Run: headless pygame with SDL's dummy video driver; simulated clock (each Clock.tick advances the game by its frame time, no real sleeping); random seed 0; keys injected as events and as key.get_pressed() state; no mouse input.
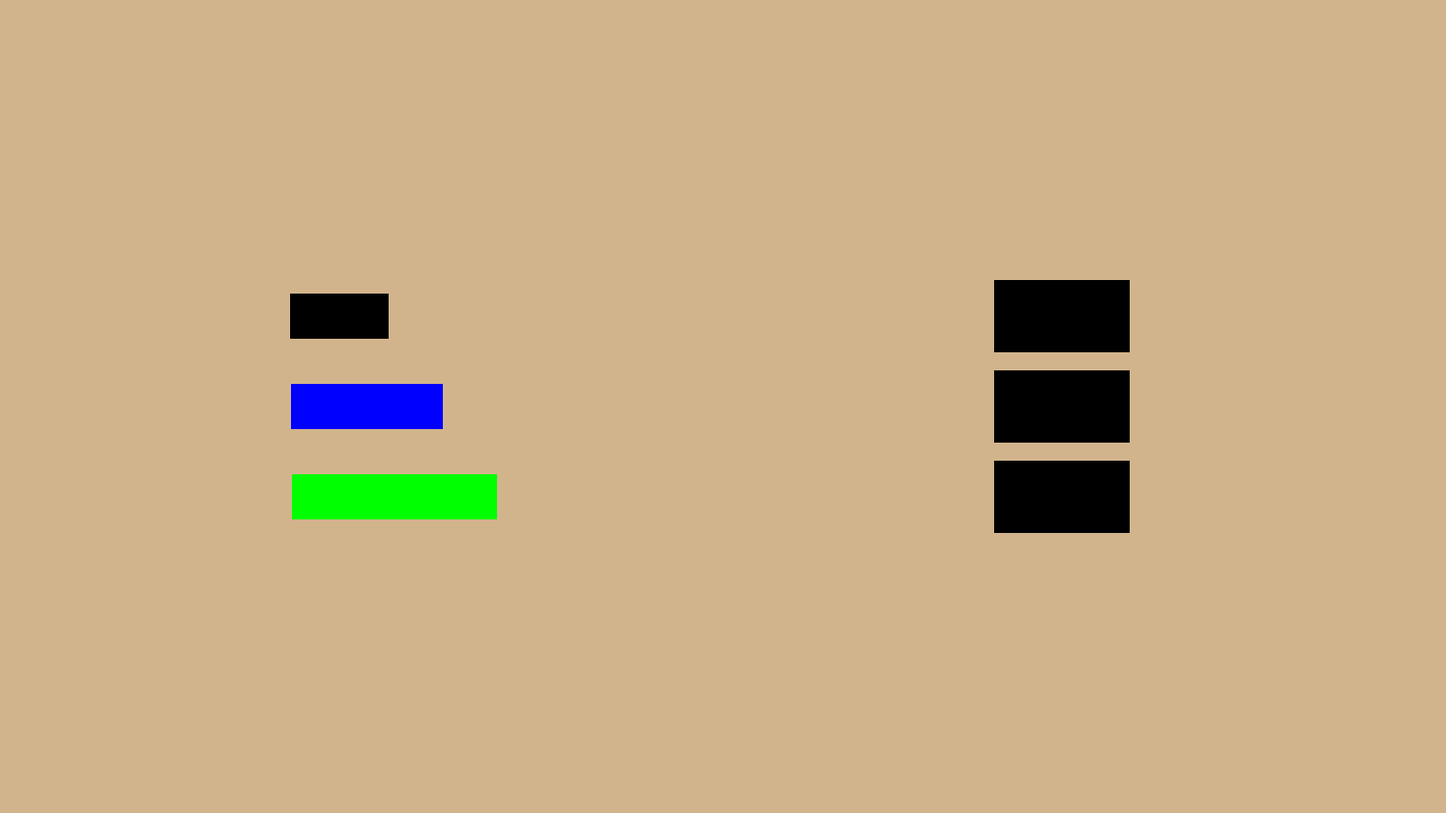
Frame 1 of 4 · flips 1–60 · no input
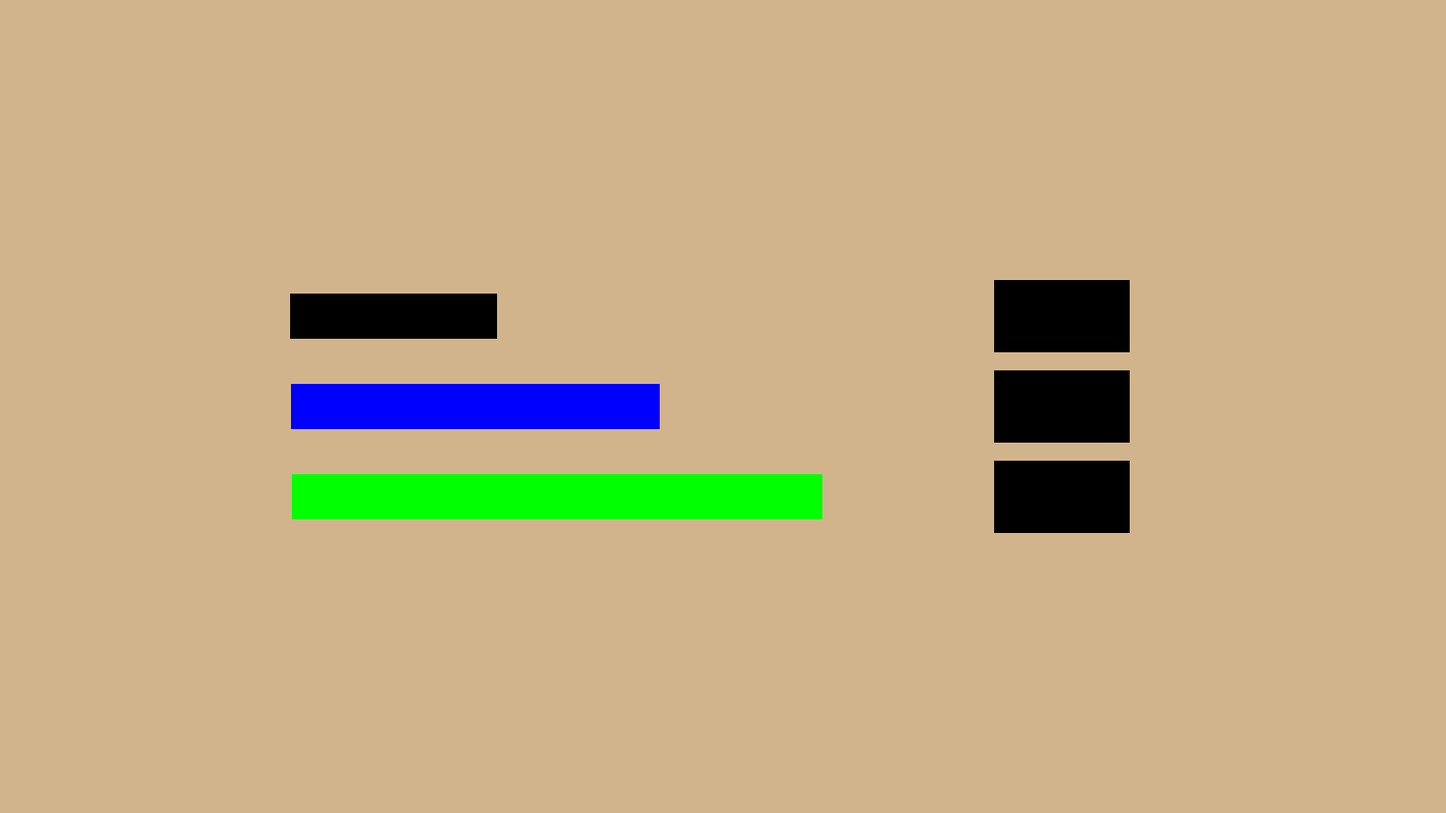
Frame 2 of 4 · flips 61–180 · tapped SPACE, RETURN · held RIGHT (→), D
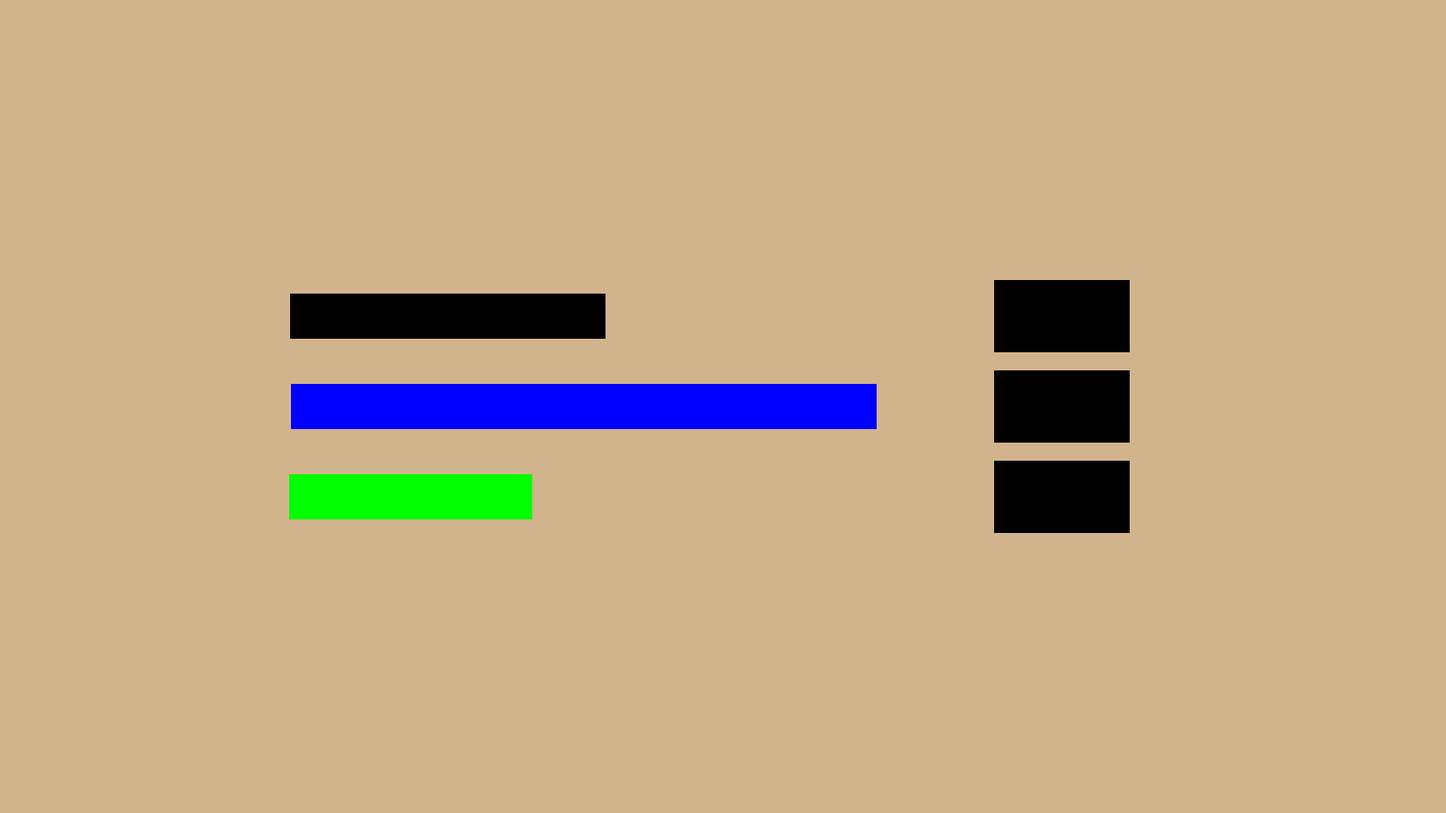
Frame 3 of 4 · flips 181–300 · held DOWN (↓), S
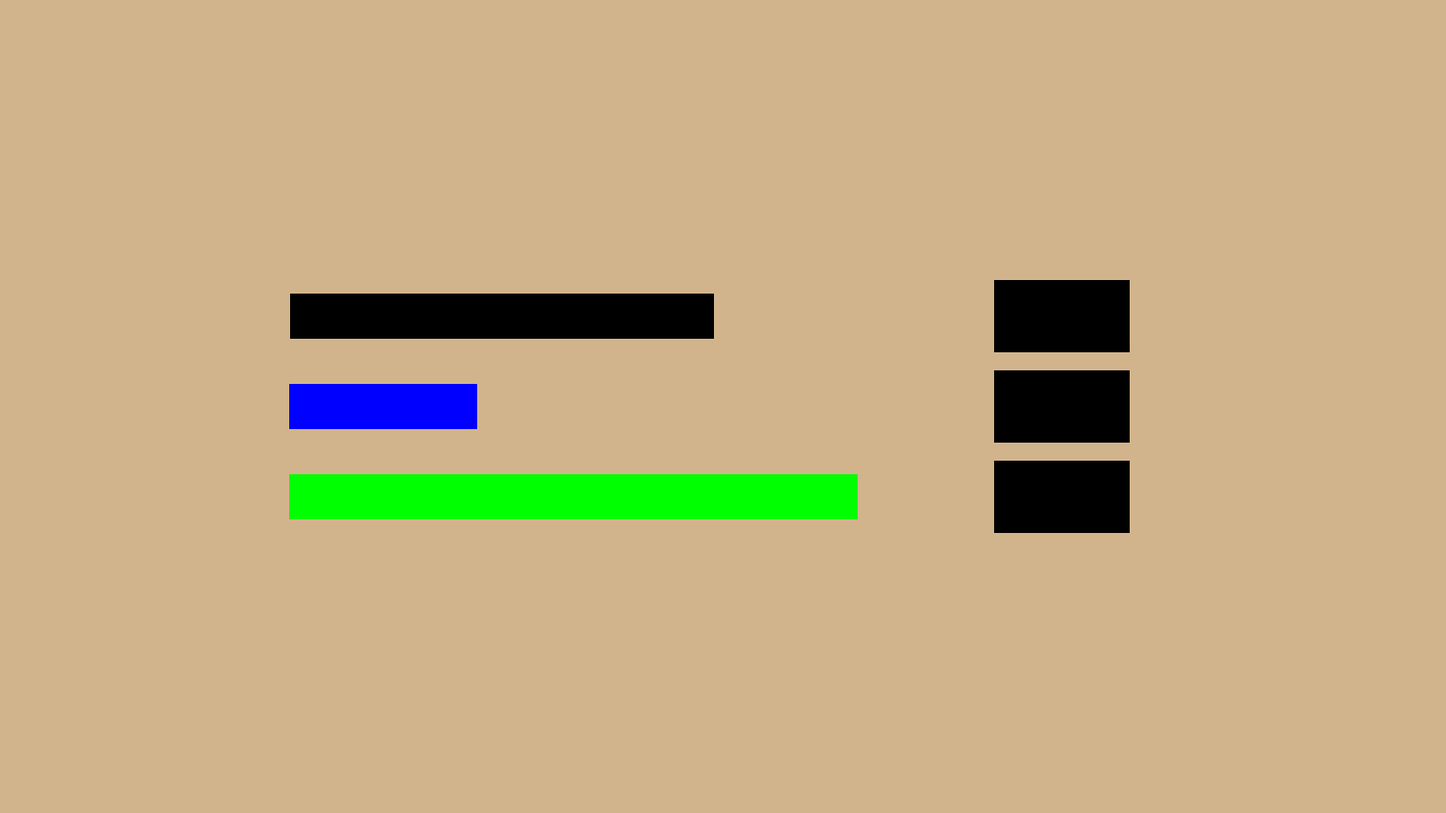
Frame 4 of 4 · flips 301–420 · held LEFT (←), A, UP (↑), W

The pygame program that drew these frames:

import pygame
from sys import exit
#initialize pygame
pygame.init()

#fps control
CLOCK = pygame.time.Clock()

#display
screen = pygame.display.set_mode((1600,900))
screen.fill('Tan')
pygame.display.set_caption("Loading Bar")

#surface (screen overlay) displays

#start position for all bars
start_x = 320
load_limit = 1000
bar_length = 50
bar_height = 50

#loading bar 1
L1_xpos = start_x
L1_ypos = 325
L1_Bar = pygame.Surface((bar_length,bar_height))
L1_Bar.fill('black')
L1_speed = 1

#loading bar 2
L2_xpos = start_x
L2_ypos = 425
L2_Bar = L1_Bar.copy()
L2_Bar.fill('blue')
L2_speed = 2

#loading bar 3
L3_xpos = start_x
L3_ypos = 525
L3_Bar = L1_Bar.copy()
L3_Bar.fill('green')
L3_speed = 3

#button background
upgrade1_button_background = pygame.Surface((bar_length + 100, bar_height+30))
upgrade2_button_background = pygame.Surface((bar_length + 100, bar_height+30))
upgrade3_button_background = pygame.Surface((bar_length + 100, bar_height+30))


#Run the events in game
while True:

    #check if player quit
    for event in pygame.event.get():
        if event.type == pygame.QUIT:
          pygame.quit()
    
    screen.blit(upgrade1_button_background,(load_limit + 100, L1_ypos - 15))
    screen.blit(upgrade2_button_background,(load_limit + 100, L2_ypos - 15))
    screen.blit(upgrade3_button_background,(load_limit + 100, L3_ypos - 15))
    
    #loading bar 1
    L1_xpos += L1_speed
    if L1_xpos > load_limit:
        L1_xpos = start_x
        pygame.draw.rect(screen, 'tan', (L1_xpos, L1_ypos, 750, bar_height))
    
    screen.blit(L1_Bar,(L1_xpos,L1_ypos))
    
    #loading bar 2
    L2_xpos += L2_speed
    if L2_xpos > load_limit:
        L2_xpos = start_x
        pygame.draw.rect(screen, 'tan', (L2_xpos, L2_ypos, 750, bar_height))
    
    screen.blit(L2_Bar,(L2_xpos,L2_ypos))
    
    #loading bar 3
    L3_xpos += L3_speed
    if L3_xpos > load_limit:
        L3_xpos = start_x
        pygame.draw.rect(screen, 'tan', (L3_xpos, L3_ypos, 750, bar_height))
    
    screen.blit(L3_Bar,(L3_xpos,L3_ypos))
    
    pygame.display.update()
    CLOCK.tick(60)     

pygame.quit()


'''
#loading bar background
#coords for the top left corners of the backgrounds for each loading bar (BGQ# specifies quadrant)
LOADING_BGQ1 = pygame.draw.rect(screen, ("RED"), (x_coord_Q1Q4, y_coord_Q1Q2-200, bar_width, bar_height))
LOADING_BGQ2 = pygame.draw.rect(screen, ("RED"), (x_coord_Q2Q3, y_coord_Q1Q2-200, bar_width, bar_height))
LOADING_BGQ3 = pygame.draw.rect(screen, ("RED"), (x_coord_Q1Q4, y_coord_Q3Q4, bar_width,bar_height))
LOADING_BGQ4 = pygame.draw.rect(screen, ("RED"), (x_coord_Q2Q3, y_coord_Q3Q4, bar_width,bar_height))

#upgrade button background
LOADING_BGQ1 = pygame.draw.rect(screen, ("BLUE"), (x_coord_Q1Q4 + bar_width + 30, y_coord_Q1Q2-200, 100, bar_height))
LOADING_BGQ2 = pygame.draw.rect(screen, ("BLUE"), (x_coord_Q2Q3 + bar_width + 30, y_coord_Q1Q2-200, 100, bar_height))
LOADING_BGQ3 = pygame.draw.rect(screen, ("BLUE"), (x_coord_Q1Q4 + bar_width + 30, y_coord_Q3Q4, 100, bar_height))
LOADING_BGQ4 = pygame.draw.rect(screen, ("BLUE"), (x_coord_Q2Q3 + bar_width + 30, y_coord_Q3Q4, 100, bar_height))
'''
